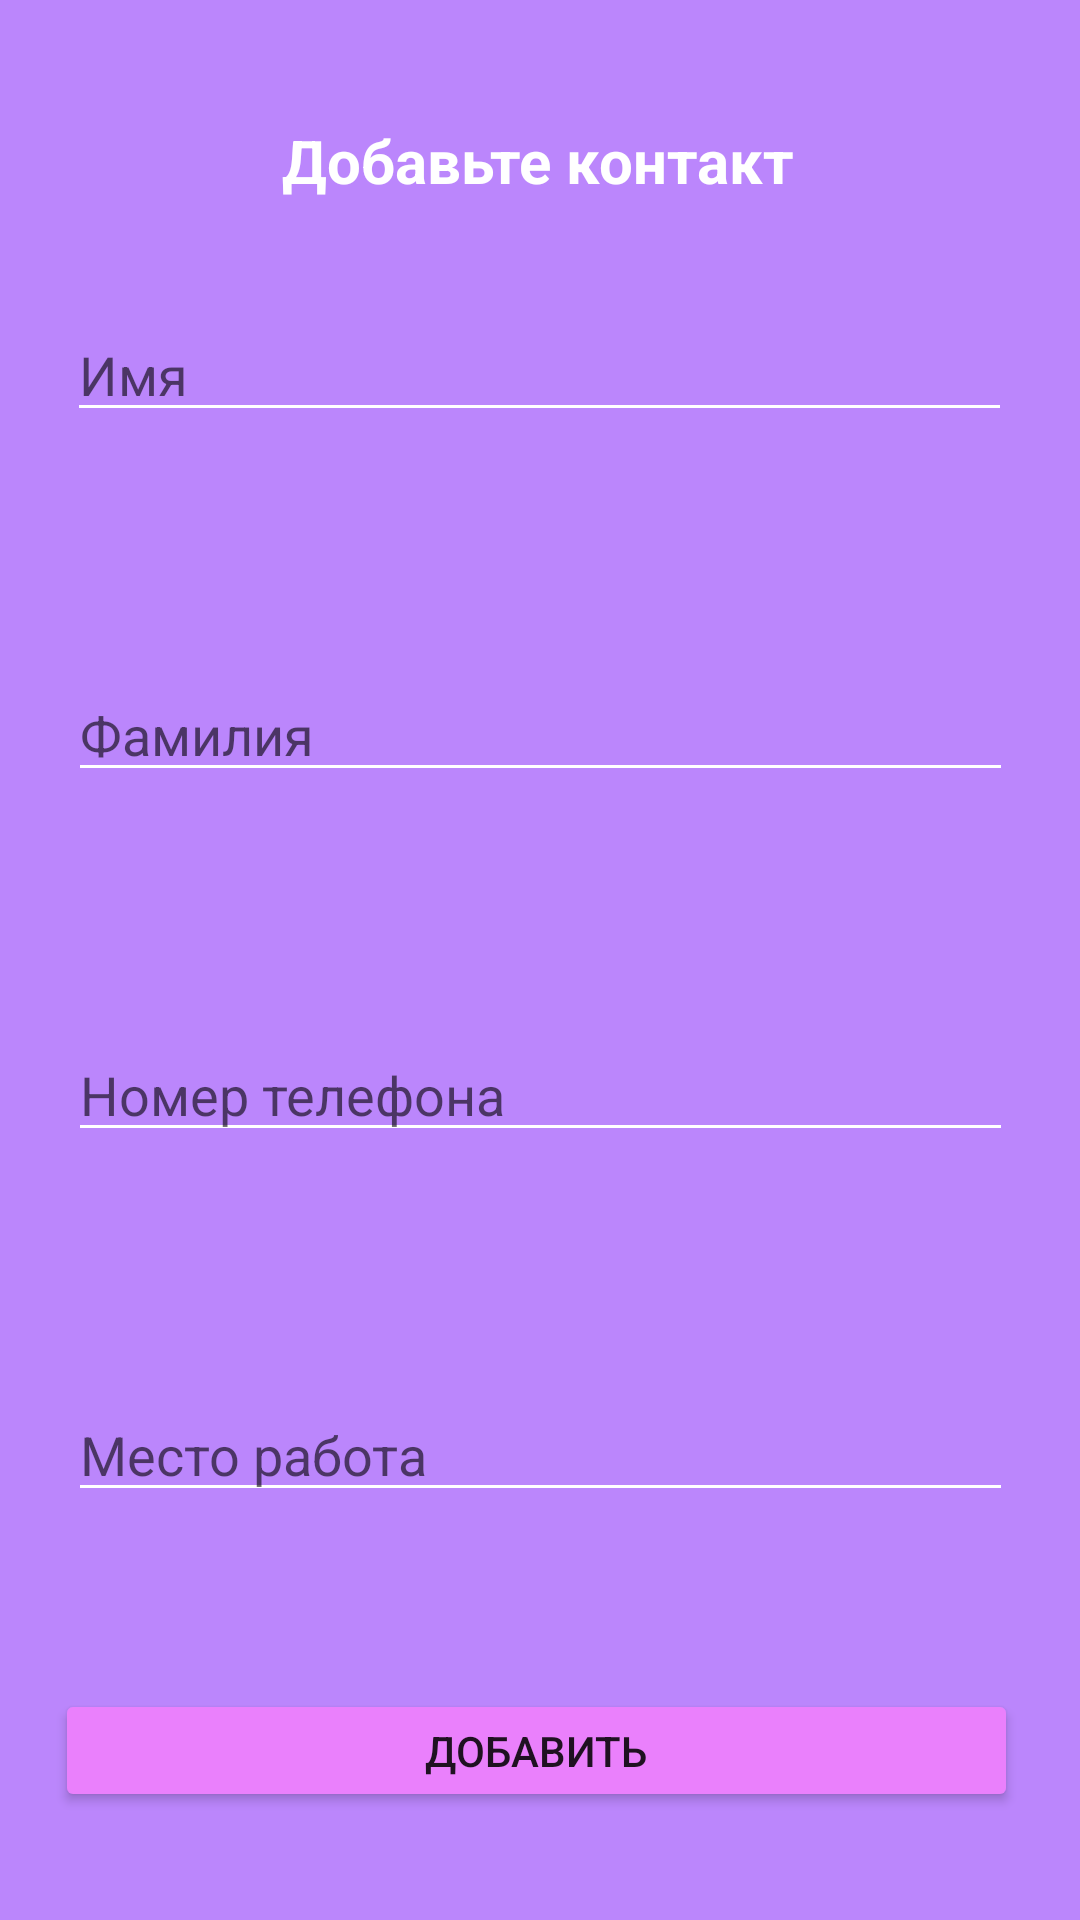

The Android layout XML behind this screen, and the referenced resources:
<!-- AndroidManifest.xml: application theme Theme.Practic11 -->
<!-- res/layout/activity_main2.xml -->
<?xml version="1.0" encoding="utf-8"?>
<androidx.constraintlayout.widget.ConstraintLayout xmlns:android="http://schemas.android.com/apk/res/android"
    xmlns:app="http://schemas.android.com/apk/res-auto"
    xmlns:tools="http://schemas.android.com/tools"
    android:layout_width="match_parent"
    android:layout_height="match_parent"
    android:background="@color/purple_200"
    tools:context=".MainActivity2">

    <EditText
        android:id="@+id/name"
        android:layout_width="315dp"
        android:layout_height="40dp"
        android:layout_marginTop="104dp"
        android:backgroundTint="@color/white"
        android:hint="@string/name1"
        android:textColor="@color/white"
        app:layout_constraintEnd_toEndOf="parent"
        app:layout_constraintHorizontal_bias="0.494"
        app:layout_constraintStart_toStartOf="parent"
        app:layout_constraintTop_toTopOf="parent"
        tools:ignore="TouchTargetSizeCheck,TouchTargetSizeCheck" />

    <TextView
        android:id="@+id/textView2"
        android:textStyle="bold"
        android:layout_width="wrap_content"
        android:layout_height="wrap_content"
        android:layout_marginTop="40dp"
        android:textColor="@color/white"
        android:textSize="20sp"
        android:text="@string/contact"
        app:layout_constraintEnd_toEndOf="parent"
        app:layout_constraintHorizontal_bias="0.498"
        app:layout_constraintStart_toStartOf="parent"
        app:layout_constraintTop_toTopOf="parent" />

    <EditText
        android:id="@+id/surname"
        android:layout_width="315dp"
        android:layout_height="40dp"
        android:layout_marginTop="80dp"
        android:backgroundTint="@color/white"
        android:hint="@string/surname"
        android:textColor="@color/white"
        app:layout_constraintEnd_toEndOf="parent"
        app:layout_constraintStart_toStartOf="parent"
        app:layout_constraintTop_toBottomOf="@+id/name"
        tools:ignore="TouchTargetSizeCheck,TouchTargetSizeCheck,TouchTargetSizeCheck" />

    <EditText
        android:id="@+id/telefon"
        android:layout_width="315dp"
        android:layout_height="40dp"
        android:layout_marginTop="80dp"
        android:backgroundTint="@color/white"
        android:inputType="phone"
        android:hint="@string/N_telefon"
        android:textColor="@color/white"
        app:layout_constraintEnd_toEndOf="parent"
        app:layout_constraintStart_toStartOf="parent"
        app:layout_constraintTop_toBottomOf="@+id/surname"
        tools:ignore="TouchTargetSizeCheck,TouchTargetSizeCheck,TouchTargetSizeCheck" />

    <EditText
        android:id="@+id/job"
        android:layout_width="315dp"
        android:layout_height="40dp"
        android:layout_marginTop="80dp"
        android:backgroundTint="@color/white"

        android:hint="@string/job"
        android:textColor="@color/white"
        app:layout_constraintEnd_toEndOf="parent"
        app:layout_constraintStart_toStartOf="parent"
        app:layout_constraintTop_toBottomOf="@+id/telefon"
        tools:ignore="TouchTargetSizeCheck,TouchTargetSizeCheck" />

    <Button
        android:id="@+id/button3"
        android:layout_width="321dp"
        android:layout_height="41dp"
        android:layout_marginBottom="36dp"
        android:backgroundTint="@color/p"
        android:text="@string/add3"
        app:layout_constraintBottom_toBottomOf="parent"
        app:layout_constraintEnd_toEndOf="parent"
        app:layout_constraintHorizontal_bias="0.466"
        app:layout_constraintStart_toStartOf="parent"
        tools:ignore="TouchTargetSizeCheck,TouchTargetSizeCheck,TouchTargetSizeCheck" />


</androidx.constraintlayout.widget.ConstraintLayout>
<!-- resources referenced by this layout -->
<resources>
  <color name="p">#EA80FC</color>
  <color name="purple_200">#FFBB86FC</color>
  <color name="white">#FFFFFFFF</color>
  <string name="N_telefon">Номер телефона</string>
  <string name="add3">Добавить</string>
  <string name="contact">Добавьте контакт</string>
  <string name="job">Место работа</string>
  <string name="name1">Имя</string>
  <string name="surname">Фамилия</string>
  <style name="Theme.Practic11" parent="Theme.MaterialComponents.DayNight.NoActionBar">
          
          <item name="colorPrimary">@color/purple_500</item>
          <item name="colorPrimaryVariant">@color/purple_700</item>
          <item name="colorOnPrimary">@color/white</item>
          
          <item name="colorSecondary">@color/teal_200</item>
          <item name="colorSecondaryVariant">@color/teal_700</item>
          <item name="colorOnSecondary">@color/black</item>
          
          <item name="android:statusBarColor" tools:targetApi="l">?attr/colorPrimaryVariant</item>
          
      </style>
  <color name="purple_500">#FF6200EE</color>
  <color name="purple_700">#FF3700B3</color>
  <color name="teal_200">#FF03DAC5</color>
  <color name="teal_700">#FF018786</color>
  <color name="black">#FF000000</color>
</resources>
